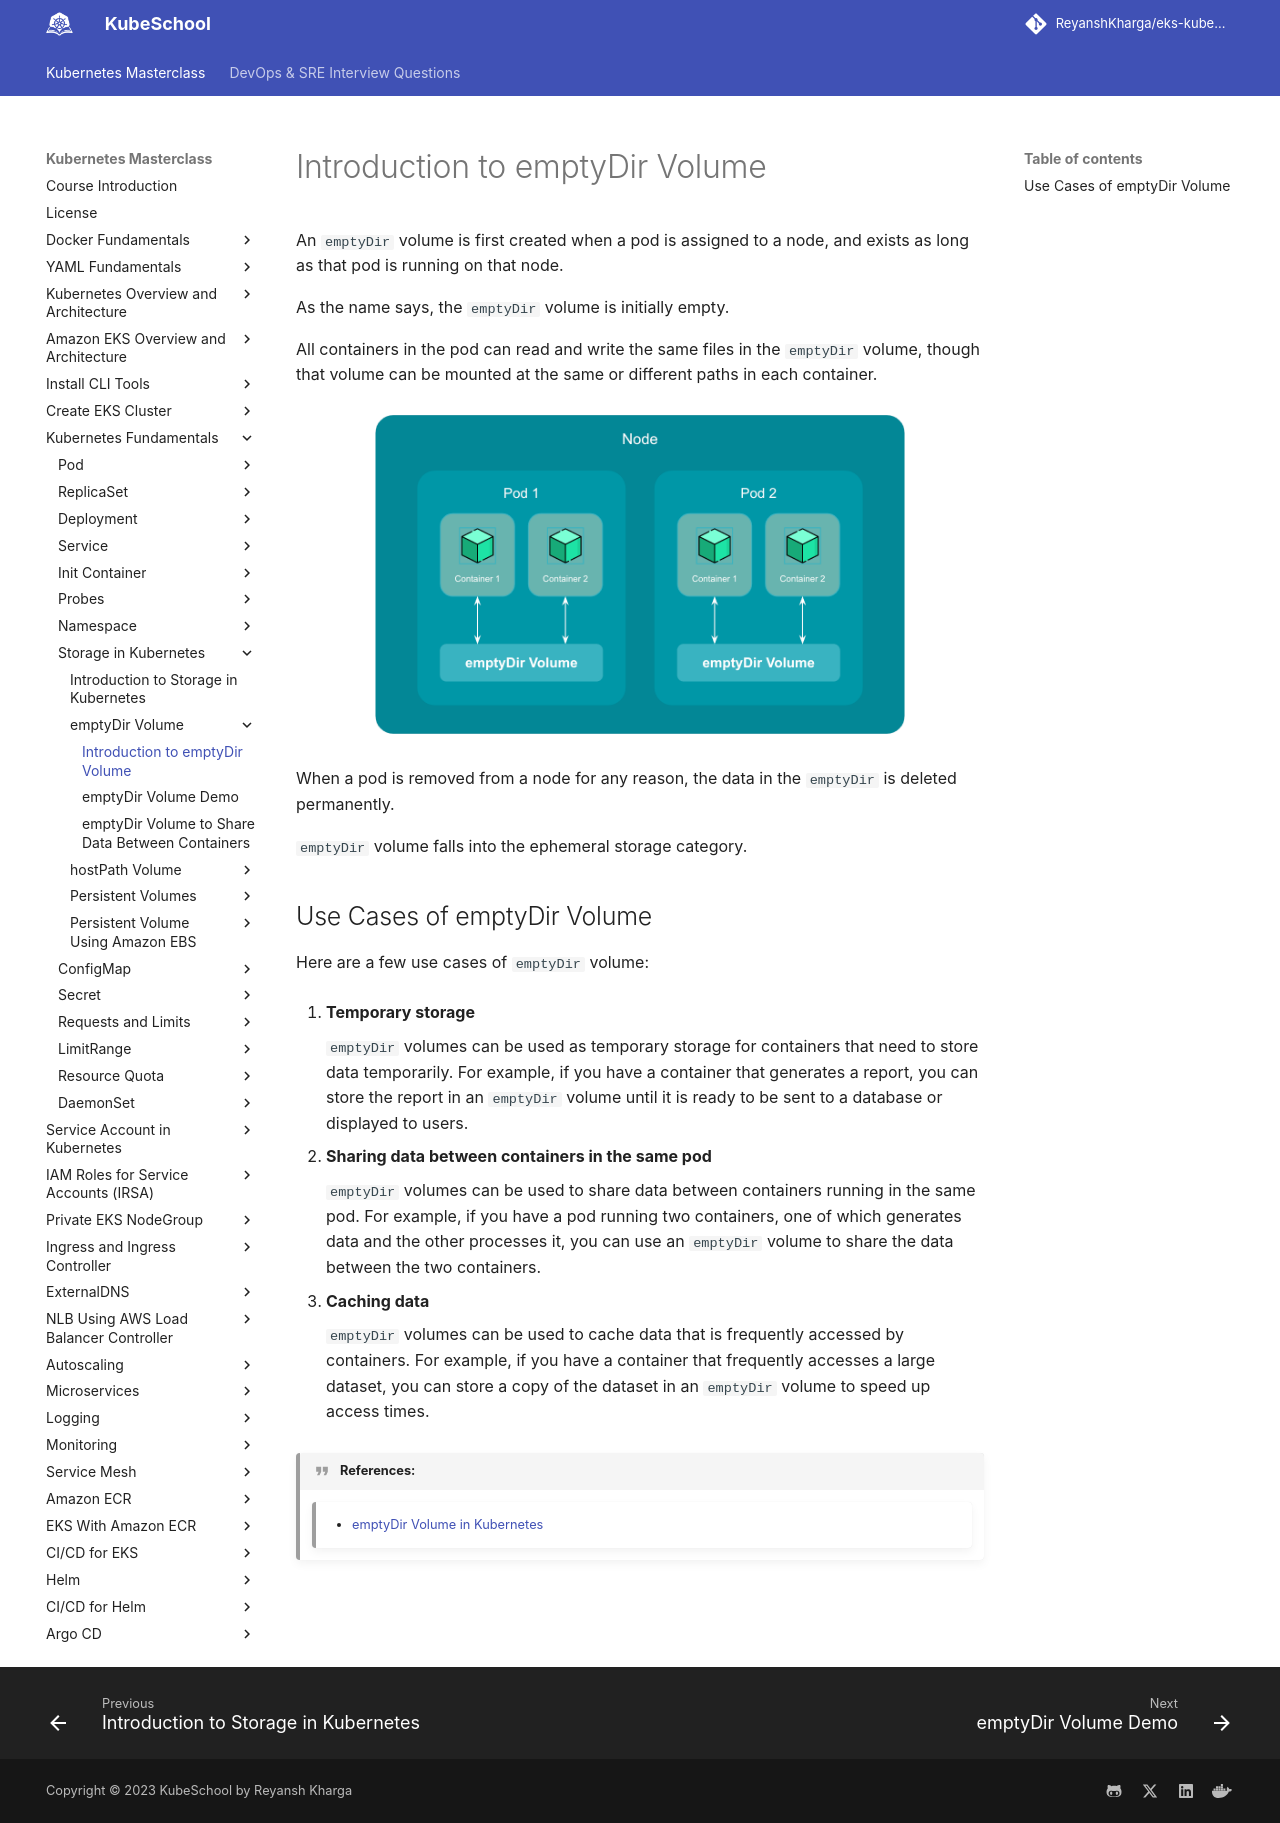

repository: ReyanshKharga/kloudkoncepts · page: kubernetes-on-eks/kubernetes-fundamentals/storage-in-kubernetes/emptydir-volume/introduction-to-emptydir-volume/index.html · generator: mkdocs

---
description: Learn the basics of emptyDir Volume in this straightforward introduction. Discover its uses, advantages, and key considerations.
---

# Introduction to emptyDir Volume

An `emptyDir` volume is first created when a pod is assigned to a node, and exists as long as that pod is running on that node.

As the name says, the `emptyDir` volume is initially empty.

All containers in the pod can read and write the same files in the `emptyDir` volume, though that volume can be mounted at the same or different paths in each container.

<p align="center">
    <img src="../../../../../assets/eks-course-images/storage-in-kubernetes/emptydir-volume.png" alt="emptyDir Volume" width="550" />
</p>


When a pod is removed from a node for any reason, the data in the `emptyDir` is deleted permanently.

`emptyDir` volume falls into the ephemeral storage category.


## Use Cases of emptyDir Volume

Here are a few use cases of `emptyDir` volume:

1. **Temporary storage**

    `emptyDir` volumes can be used as temporary storage for containers that need to store data temporarily. For example, if you have a container that generates a report, you can store the report in an `emptyDir` volume until it is ready to be sent to a database or displayed to users.

2. **Sharing data between containers in the same pod**

    `emptyDir` volumes can be used to share data between containers running in the same pod. For example, if you have a pod running two containers, one of which generates data and the other processes it, you can use an `emptyDir` volume to share the data between the two containers.

3. **Caching data**

    `emptyDir` volumes can be used to cache data that is frequently accessed by containers. For example, if you have a container that frequently accesses a large dataset, you can store a copy of the dataset in an `emptyDir` volume to speed up access times.


!!! quote "References:"
    !!! quote ""
        * [emptyDir Volume in Kubernetes]{:target="_blank"}


<!-- Hyperlinks -->
[emptyDir Volume in Kubernetes]: https://kubernetes.io/docs/concepts/storage/volumes/#emptydir
